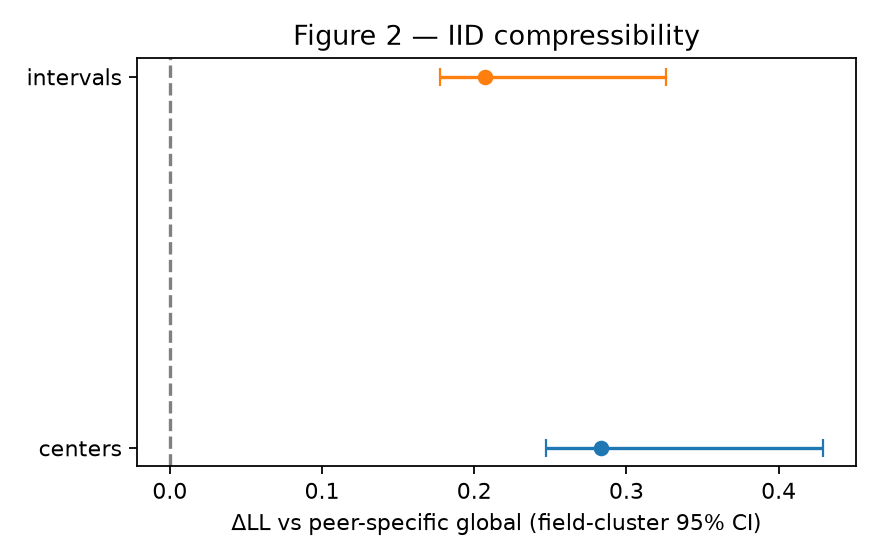

Values plotted in this chart, from the file beside it:
representation, scope, model, baseline, delta_ll_mean, ci_low_field_cluster, ci_high_field_cluster, ci_entirely_positive, source, note
centers_24_standard, peer_{8,16}, peer_specific_activity_direction, peer_specific_global, 0.2834, 0.2471, 0.4293, True, cent4_final_offline_decision.json, 
intervals_24_decimal6, peer_{8,16}, peer_specific_activity_direction, peer_specific_global, 0.2071, 0.1774, 0.3259, True, int2b_offline_decision.json, 
moments_m1_m3, moments_training_manifold, regime_aware_hurdle_v2, moments_bundle_v1 / global-like leakage, , , , , STAGE_3B_MOMENTS_V2 / STAGE_C_RESULTS_V0…, high C via Stage 3 gates + Stage C activ…
